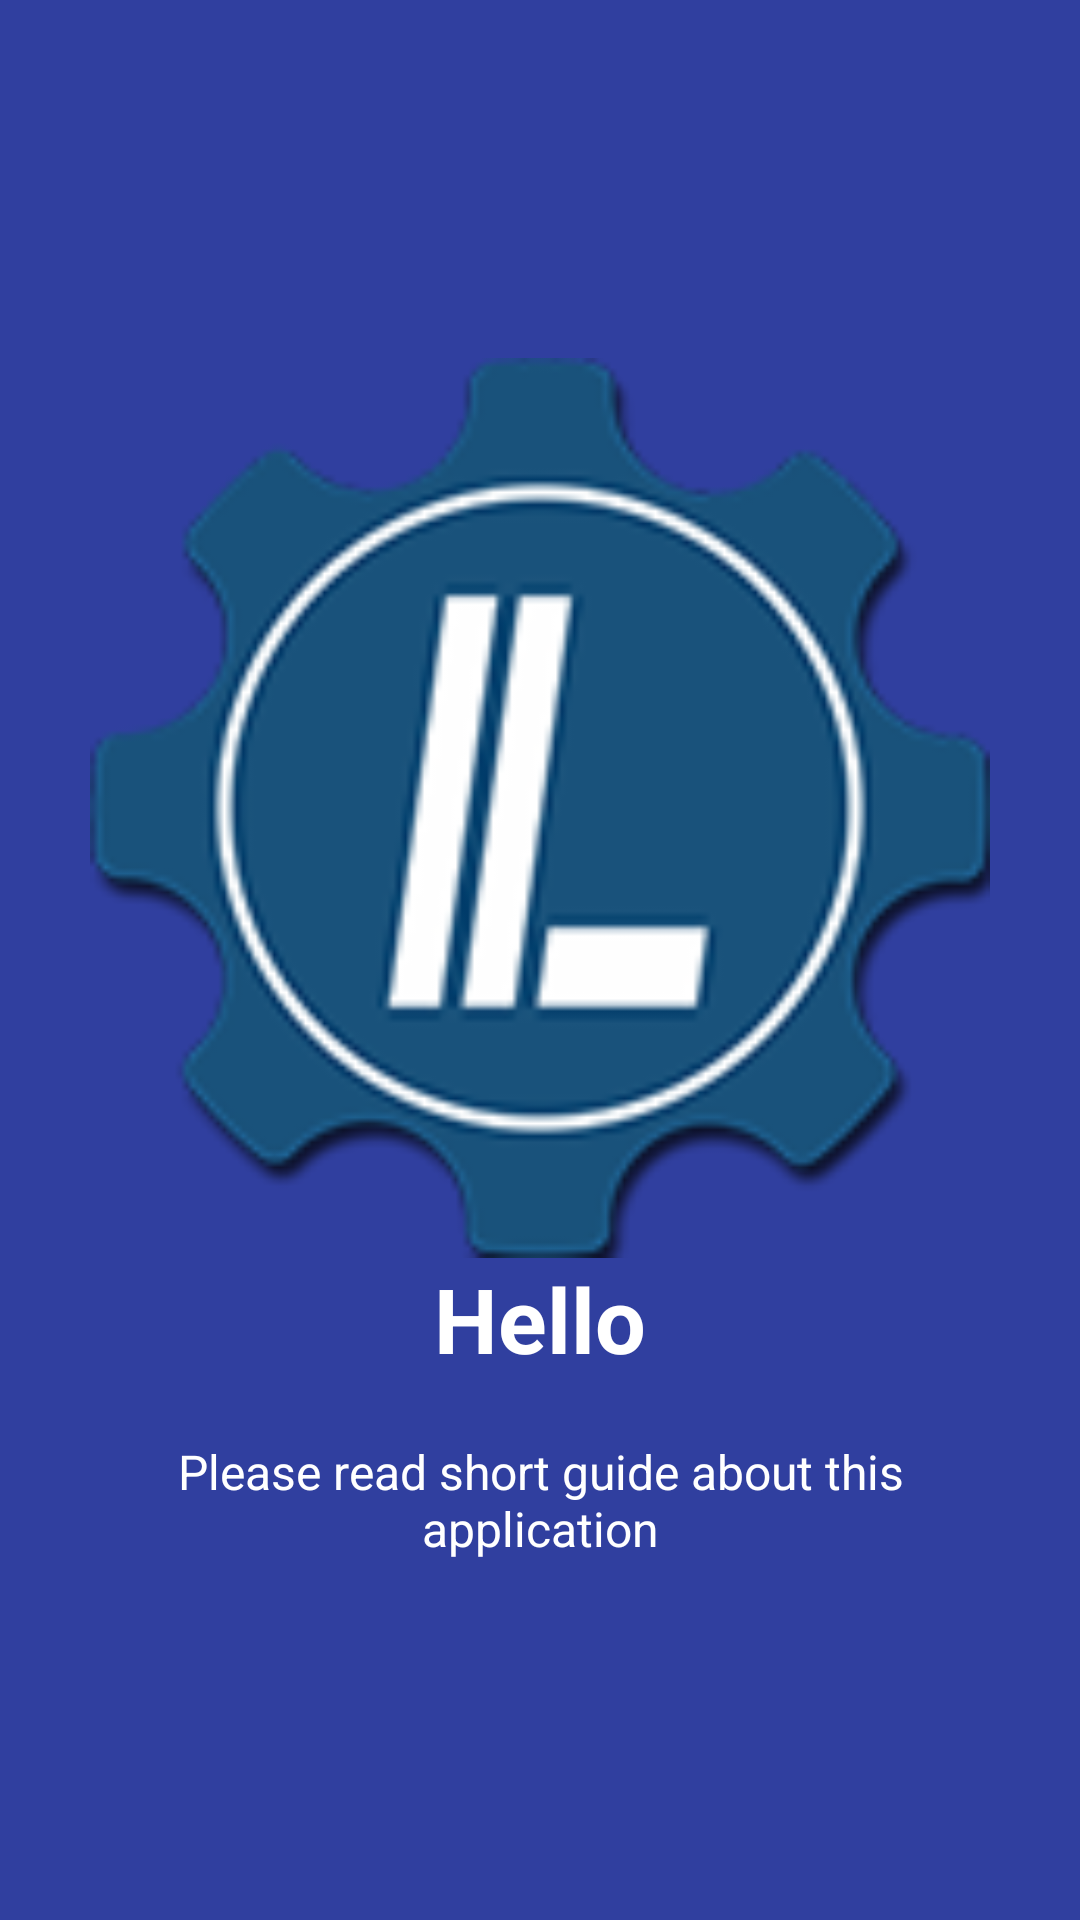

Android layout source for this screen:
<!-- AndroidManifest.xml: application theme AppTheme -->
<!-- res/layout/welcome_slide1.xml -->
<?xml version="1.0" encoding="utf-8"?>
<RelativeLayout xmlns:android="http://schemas.android.com/apk/res/android"
                android:layout_width="match_parent"
                android:layout_height="match_parent"
                android:background="@color/bg_screen1">

    <LinearLayout
            android:layout_width="wrap_content"
            android:layout_height="wrap_content"
            android:layout_centerInParent="true"
            android:gravity="center_horizontal"
            android:orientation="vertical">

        <ImageView
                android:layout_width="@dimen/img_width_height"
                android:layout_height="@dimen/img_width_height"
                android:src="@mipmap/ic_launcher_alt"/>

        <TextView
                android:layout_width="wrap_content"
                android:layout_height="wrap_content"
                android:text="@string/slide_1_title"
                android:textColor="@android:color/white"
                android:textSize="@dimen/slide_title"
                android:textStyle="bold"/>

        <TextView
                android:layout_width="wrap_content"
                android:layout_height="wrap_content"
                android:layout_marginTop="20dp"
                android:paddingLeft="@dimen/desc_padding"
                android:paddingRight="@dimen/desc_padding"
                android:text="@string/slide_1_desc"
                android:textAlignment="center"
                android:textColor="@android:color/white"
                android:textSize="@dimen/slide_desc"/>

    </LinearLayout>
</RelativeLayout>
<!-- resources referenced by this layout -->
<resources>
  <color name="bg_screen1">#303F9F</color>
  <dimen name="desc_padding">40dp</dimen>
  <dimen name="img_width_height">300dp</dimen>
  <dimen name="slide_desc">16dp</dimen>
  <dimen name="slide_title">30dp</dimen>
  <!-- mipmap ic_launcher_alt: png bitmap (mipmap-hdpi, 25389 bytes) -->
  <string name="slide_1_desc">Please read short guide about this application</string>
  <string name="slide_1_title">Hello</string>
  <style name="AppTheme" parent="Theme.AppCompat.Light.DarkActionBar">
          
          <item name="colorPrimary">@color/colorPrimary</item>
          <item name="colorPrimaryDark">@color/colorPrimaryDark</item>
          <item name="colorAccent">@color/colorAccent</item>
      </style>
  <color name="colorPrimary">#3F51B5</color>
  <color name="colorPrimaryDark">#303F9F</color>
  <color name="colorAccent">#FF4081</color>
</resources>
